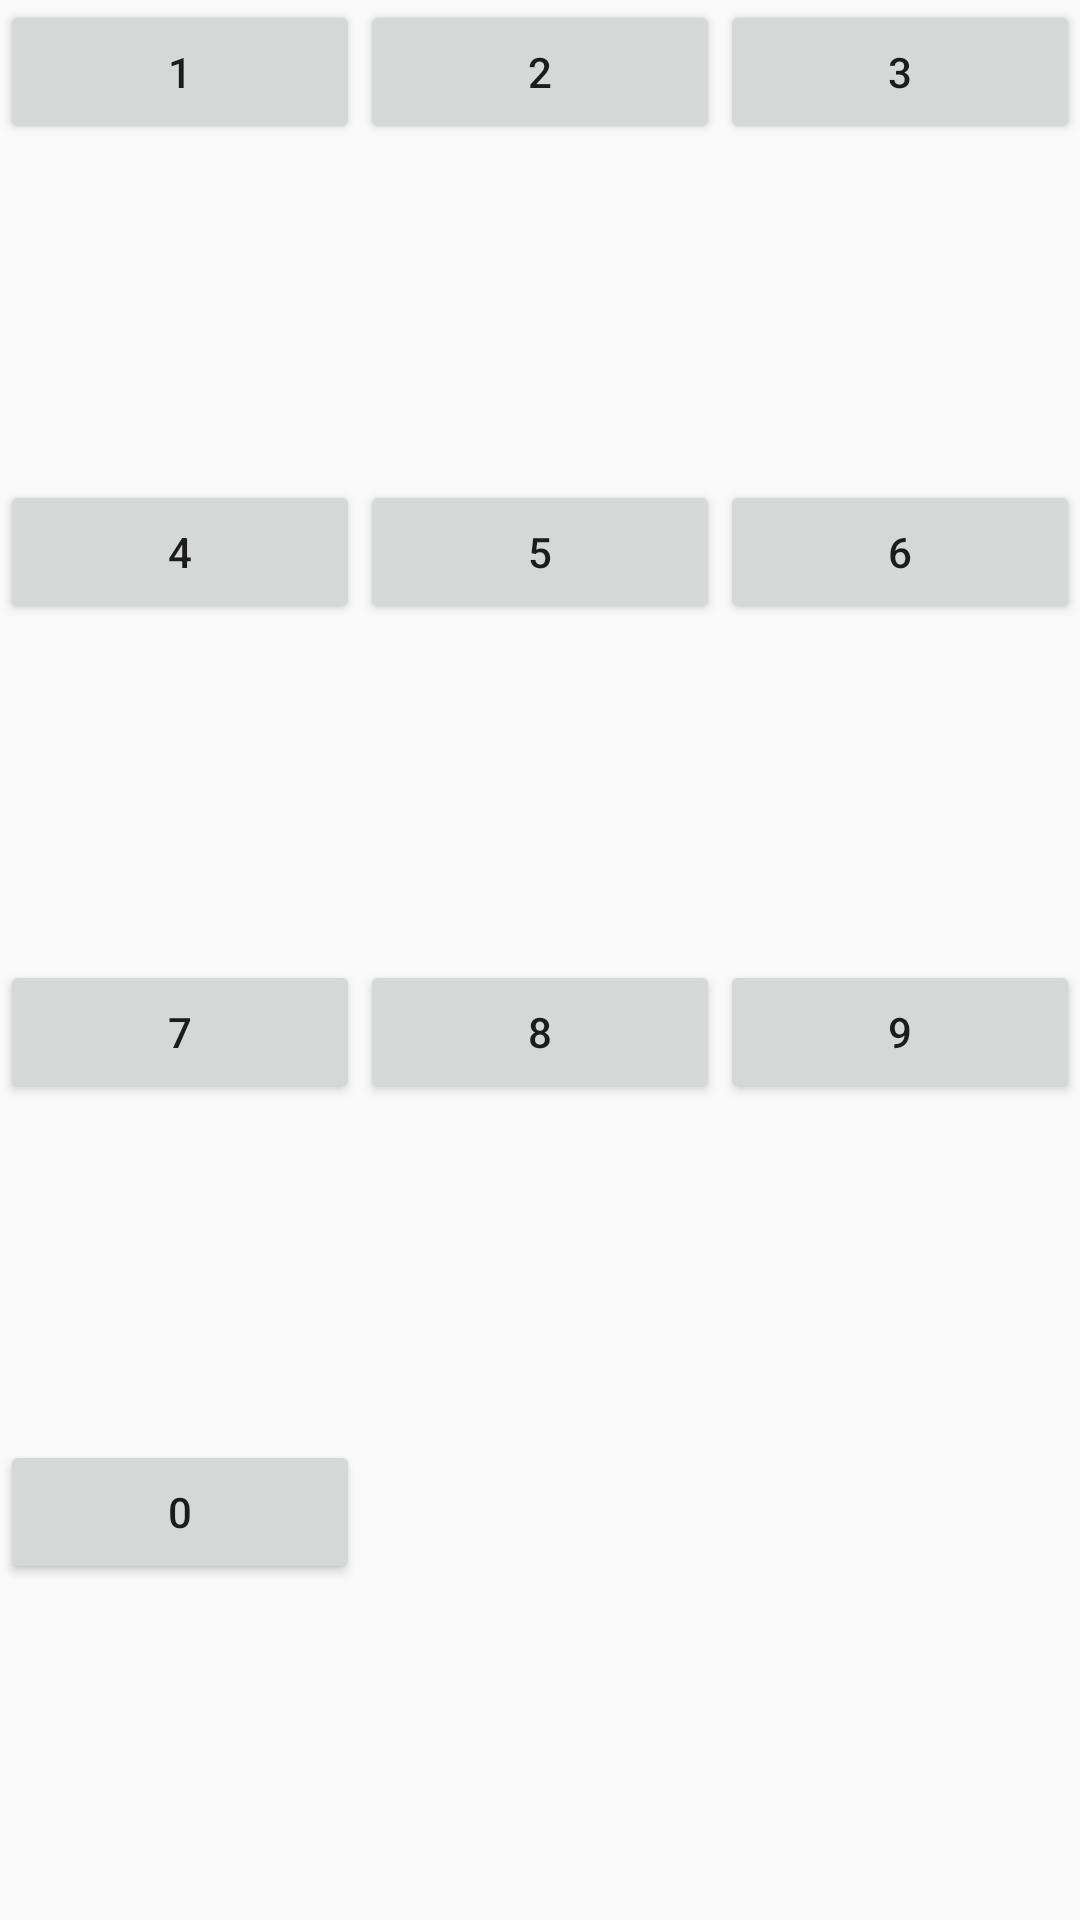

Write the Android layout XML for this screen, with the resource values it uses.
<!-- AndroidManifest.xml: application theme AppTheme -->
<!-- res/layout/numberpad.xml -->
<?xml version="1.0" encoding="UTF-8"?>
<TableLayout xmlns:android="http://schemas.android.com/apk/res/android"
             android:id="@+id/standard_functions"
             android:layout_width="fill_parent"
             android:layout_height="fill_parent"
             android:layout_margin="0px"
             android:stretchColumns="0,1,2">

    <TableRow android:layout_margin="0px" android:layout_weight="1">
        
                    
                    

        <Button style="@style/CalculatorButton"
                    android:id="@+id/one"
                    android:text="1"/>

        <Button style="@style/CalculatorButton"
                    android:id="@+id/two"
                    android:text="2"/>

        <Button style="@style/CalculatorButton"
                    android:id="@+id/three"
                    android:text="3"/>
    </TableRow>

    <TableRow android:layout_margin="0px" android:layout_weight="1">
        
                    
                    

        <Button style="@style/CalculatorButton"
                    android:id="@+id/four"
                    android:text="4"/>

        <Button style="@style/CalculatorButton"
                    android:id="@+id/five"
                    android:text="5"/>

        <Button style="@style/CalculatorButton"
                    android:id="@+id/six"
                    android:text="6"/>
    </TableRow>

    <TableRow android:layout_margin="0px" android:layout_weight="1">
        
                    
                    

        <Button style="@style/CalculatorButton"
                    android:id="@+id/seven"
                    android:text="7"/>

        <Button style="@style/CalculatorButton"
                    android:id="@+id/eight"
                    android:text="8"/>

        <Button style="@style/CalculatorButton"
                    android:id="@+id/nine"
                    android:text="9"/>
    </TableRow>

    <TableRow android:layout_margin="0px" android:layout_weight="1">
        
                    
                    

        
                    
                    

        <Button style="@style/CalculatorButton"
                    android:id="@+id/zero"
                    android:text="0"/>

        
                    
                    
    </TableRow>
</TableLayout>
<!-- resources referenced by this layout -->
<resources>
  <style name="AppTheme" parent="Theme.AppCompat.Light.DarkActionBar">
          <item name="colorPrimary">@color/colorPrimary</item>
          <item name="colorPrimaryDark">@color/colorPrimaryDark</item>
          <item name="colorAccent">@color/colorAccent</item>
      </style>
  <!-- not gathered from this repository: default colours our renderer supplied (Android Studio template values) -->
  <color name="colorPrimary">#FF6200EE</color>
  <color name="colorPrimaryDark">#FF3700B3</color>
  <color name="colorAccent">#FF03DAC5</color>
</resources>
